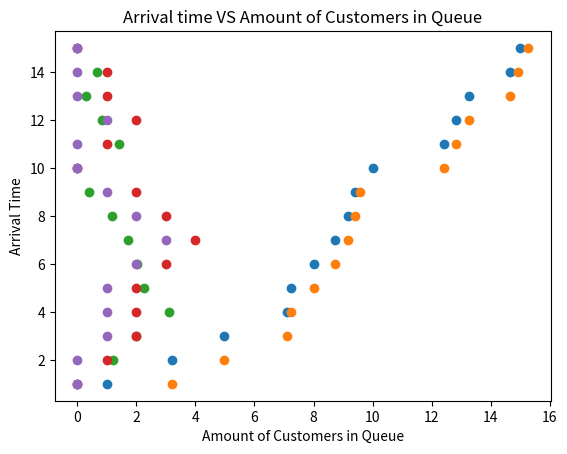

Reproduce this figure in Python.
# Part 2 Question 1
import numpy as np
import matplotlib.pyplot as plt

# Define the start time data
start = [1, 3.22, 4.98, 7.11, 7.25, 8.01, 8.71, 9.18, 9.4, 10, 12.41, 12.82, 13.28, 14.65, 15]

# Plot start time data
plt.scatter(start, range(1, 16))
plt.xlabel('Start Time')
plt.ylabel('Arrival Time')
plt.title('Arrival Time VS Start Time')
plt.show()

# Define exit time data
exit = [3.22, 4.98, 7.11, 7.25, 8.01, 8.71, 9.18, 9.4, 9.58, 12.41, 12.82, 13.28, 14.65, 14.92, 15.27]

# Plot exit time data
plt.scatter(exit, range(1, 16))
plt.xlabel('Exit Time')
plt.ylabel('Arrival Time')
plt.title('Arrival Time VS Exit Time')
plt.show()

# Define time in queue data
time_in_queue = [0, 1.22, 1.98, 3.11, 2.25, 2.01, 1.71, 1.18, 0.4, 0, 1.41, 0.82, 0.28, 0.65, 0]

# Plot time in queue data
plt.scatter(time_in_queue, range(1, 16))
plt.xlabel('Time in Queue')
plt.ylabel('Arrival Time')
plt.title('Arrival Time VS Time in Queue')
plt.show()

# Define customers in system data
customers_in_system = [0, 1, 2, 2, 2, 3, 4, 3, 2, 0, 1, 2, 1, 1, 0]

# Plot the customers in system data
plt.scatter(customers_in_system, range(1, 16))
plt.xlabel('Amount of Customers in System')
plt.ylabel('Arrival Time')
plt.title('Arrival time VS Amount of Customers in System')
plt.show()

# Define customers in queue data
customers_in_queue = [0, 0, 1, 1, 1, 2, 3, 2, 1, 0, 0, 1, 0, 0, 0]

# Plot the customers in queue data
plt.scatter(customers_in_queue, range(1, 16))
plt.xlabel('Amount of Customers in Queue')
plt.ylabel('Arrival Time')
plt.title('Arrival time VS Amount of Customers in Queue')
plt.show()
